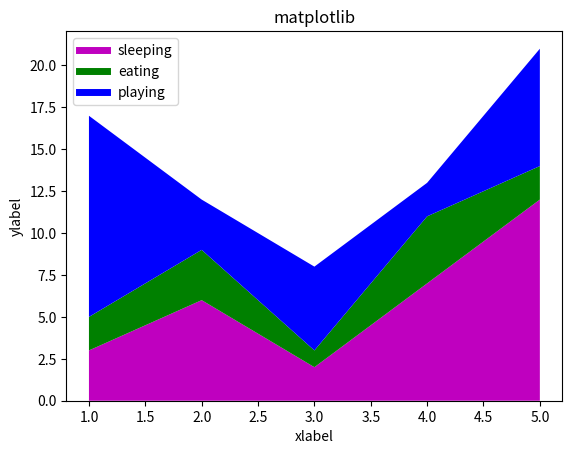

The script that saved this image:
import matplotlib.pyplot as plt


days=[1,2,3,4,5]
sleeping=[3,6,2,7,12]
eating=[2,3,1,4,2]
playing=[12,3,5,2,7]

plt.plot ([],[],color='m',label='sleeping',linewidth=5)
plt.plot ([],[],color='g',label='eating',linewidth=5)
plt.plot ([],[],color='b',label='playing',linewidth=5)
colr = ['m','g','b']


plt.stackplot (days,sleeping,eating,playing,colors=colr)
plt.xlabel('xlabel')
plt.ylabel('ylabel')

plt.title('matplotlib')
plt.legend()
plt.show()